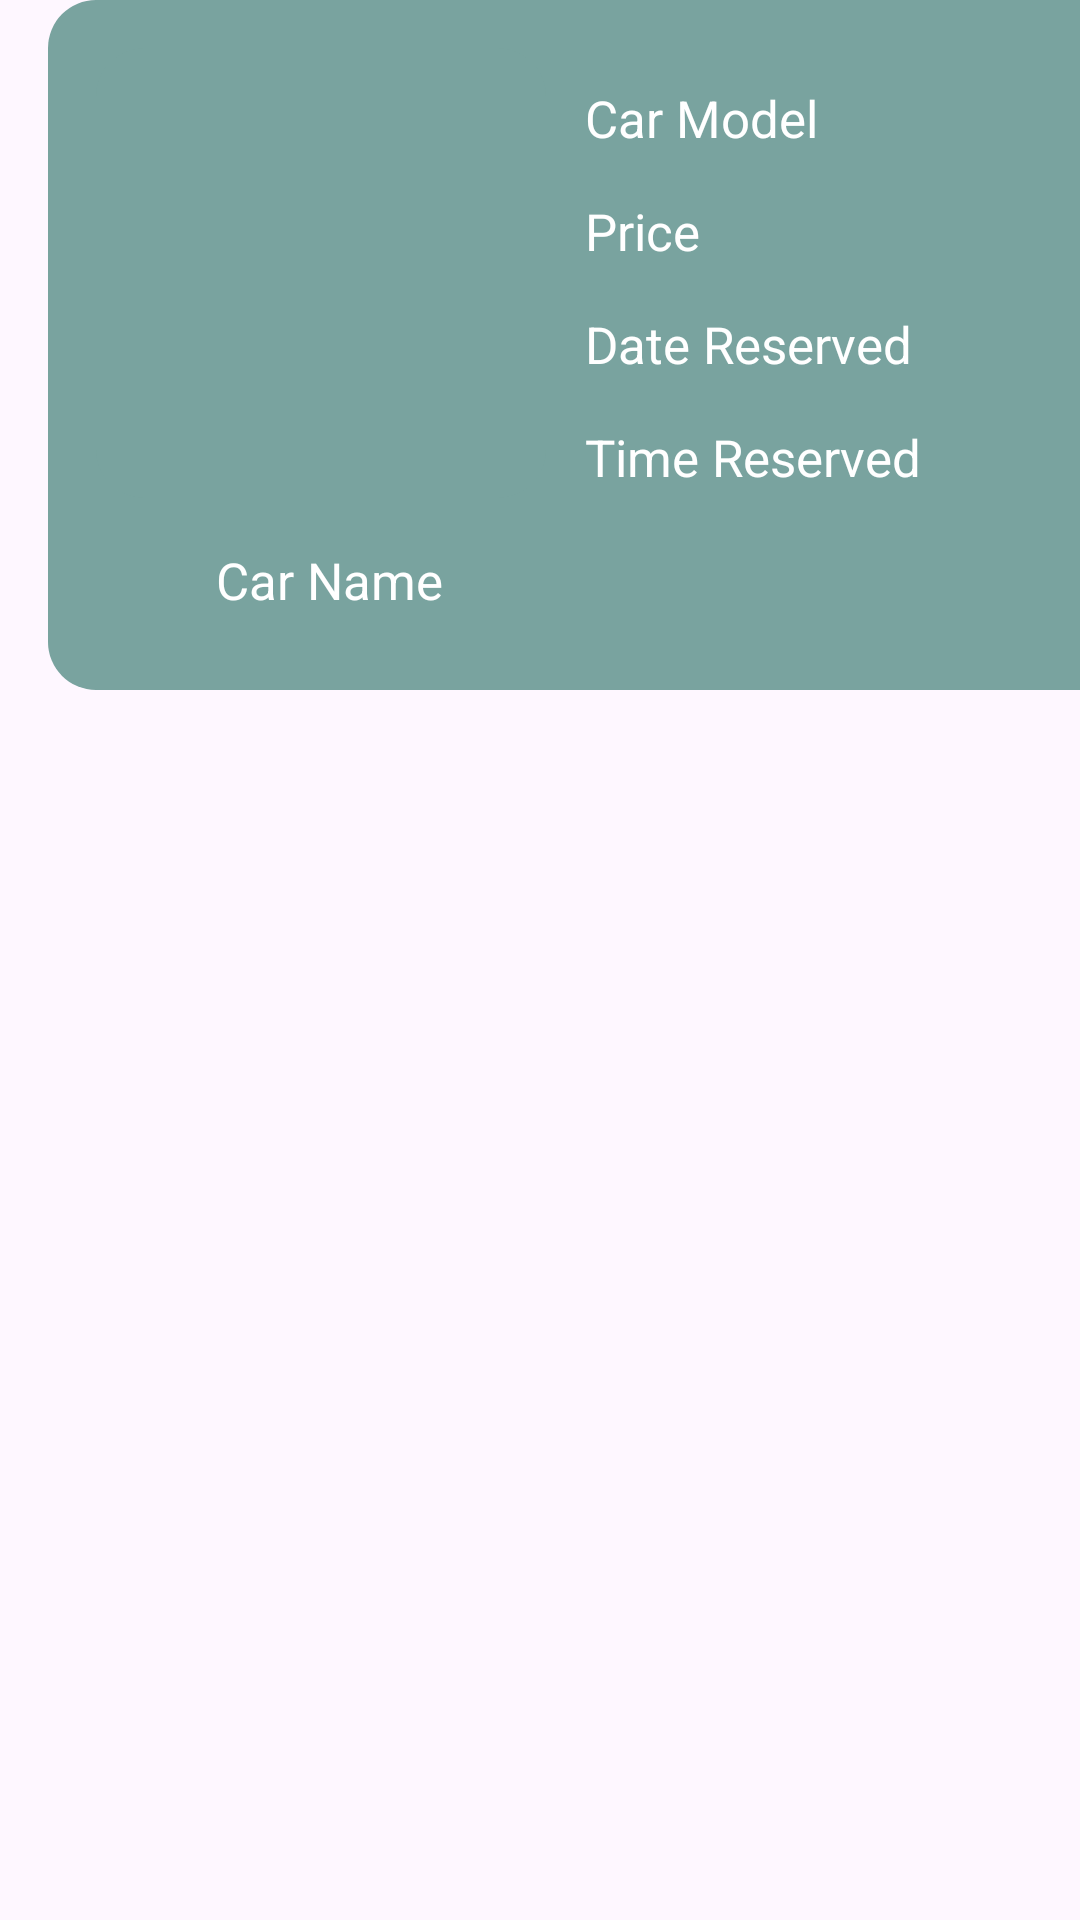

Here is an Android app screen rendered from its layout file. Give the layout XML and the strings, colors and styles it references.
<!-- AndroidManifest.xml: application theme Theme.Drivr -->
<!-- res/layout/fragment_reserved.xml -->
<?xml version="1.0" encoding="utf-8"?>
<LinearLayout xmlns:android="http://schemas.android.com/apk/res/android"
    xmlns:app="http://schemas.android.com/apk/res-auto"
    xmlns:tools="http://schemas.android.com/tools"
    android:id="@+id/linearlayout"
    android:layout_width="match_parent"
    android:layout_height="250dp"
    android:orientation="vertical"
    tools:context=".ui.reservations.reserved">

    <androidx.constraintlayout.widget.ConstraintLayout
        android:id="@+id/frameLayout"
        android:layout_width="380dp"
        android:layout_height="230dp"
        android:layout_marginLeft="16dp"
        android:layout_marginRight="20dp"
        android:layout_marginBottom="20dp"
        android:background="@drawable/rounded_fragment_layout2">

        <ImageView
            android:id="@+id/photoImageView"
            android:layout_width="150dp"
            android:layout_height="150dp"
            android:layout_centerInParent="true"
            android:layout_marginStart="16dp"
            android:layout_marginTop="16dp"
            android:background="@drawable/rounded_fragment_layout2"
            android:src="@drawable/placeholder_photo"
            app:layout_constraintStart_toStartOf="parent"
            app:layout_constraintTop_toTopOf="parent" />

        <TextView
            android:id="@+id/carName"
            android:layout_width="wrap_content"
            android:layout_height="wrap_content"
            android:layout_marginStart="56dp"
            android:layout_marginTop="16dp"
            android:text="Car Name"
            android:textColor="@android:color/white"
            android:textSize="17sp"
            app:layout_constraintStart_toStartOf="parent"
            app:layout_constraintTop_toBottomOf="@+id/photoImageView" />

        <androidx.constraintlayout.widget.ConstraintLayout
            android:id="@+id/info"
            android:layout_width="220dp"
            android:layout_height="wrap_content"
            android:layout_marginTop="28dp"
            app:layout_constraintEnd_toEndOf="parent"
            app:layout_constraintHorizontal_bias="0.36"
            app:layout_constraintStart_toEndOf="@+id/photoImageView"
            app:layout_constraintTop_toTopOf="parent">

            <TextView
                android:id="@+id/carModel"
                android:layout_width="wrap_content"
                android:layout_height="wrap_content"
                android:layout_marginStart="15dp"
                android:text="Car Model"
                android:textColor="@android:color/white"
                android:textSize="17sp"
                app:layout_constraintStart_toStartOf="parent"
                app:layout_constraintTop_toTopOf="parent" />

            <TextView
                android:id="@+id/carPrice"
                android:layout_width="wrap_content"
                android:layout_height="wrap_content"
                android:layout_marginStart="15dp"
                android:layout_marginTop="15dp"
                android:text="Price"
                android:textColor="@android:color/white"
                android:textSize="17sp"
                app:layout_constraintStart_toStartOf="parent"
                app:layout_constraintTop_toBottomOf="@+id/carModel" />

            <TextView
                android:id="@+id/dateReserved"
                android:layout_width="wrap_content"
                android:layout_height="wrap_content"
                android:layout_marginStart="15dp"
                android:layout_marginTop="15dp"
                android:text="Date Reserved"
                android:textColor="@android:color/white"
                android:textSize="17sp"
                app:layout_constraintStart_toStartOf="parent"
                app:layout_constraintTop_toBottomOf="@+id/carPrice" />

            <TextView
                android:id="@+id/timeReserved"
                android:layout_width="wrap_content"
                android:layout_height="wrap_content"
                android:layout_marginStart="15dp"
                android:layout_marginTop="15dp"
                android:text="Time Reserved"
                android:textColor="@android:color/white"
                android:textSize="17sp"
                app:layout_constraintStart_toStartOf="parent"
                app:layout_constraintTop_toBottomOf="@+id/dateReserved" />

        </androidx.constraintlayout.widget.ConstraintLayout>


    </androidx.constraintlayout.widget.ConstraintLayout>
</LinearLayout>
<!-- resources referenced by this layout -->
<resources>
  <!-- drawable rounded_fragment_layout2 (drawable) -->
  <shape xmlns:android="http://schemas.android.com/apk/res/android">
      <solid android:color="#79A39F" />
      <corners android:radius="16dp" />
  </shape>
  <style name="Theme.Drivr" parent="Theme.MaterialComponents.DayNight.DarkActionBar">
          
          <item name="colorPrimary">#315450</item>
          <item name="colorPrimaryVariant">#79a39f</item>
          <item name="colorOnPrimary">#d0e5dc</item>
          
          <item name="colorSecondary">@color/white</item>
          <item name="colorSecondaryVariant">@color/white</item>
          <item name="colorOnSecondary">@color/black</item>
          
          <item name="android:statusBarColor">#315450</item>
          
      </style>
  <color name="white">#FFFFFFFF</color>
  <color name="black">#FF000000</color>
</resources>
